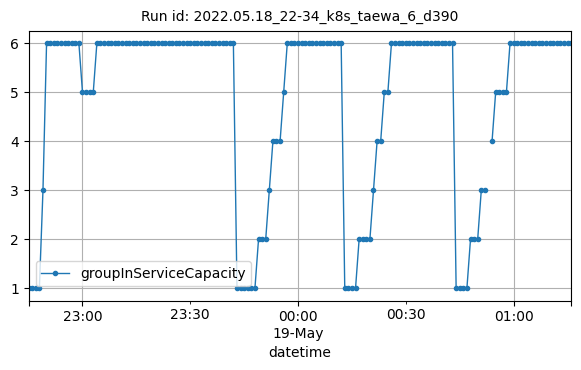

Values plotted in this chart, from the file beside it:
datetime, groupInServiceCapacity
2022-05-18T22:45:00Z, 1
2022-05-18T22:46:00Z, 1
2022-05-18T22:47:00Z, 1
2022-05-18T22:48:00Z, 1
2022-05-18T22:49:00Z, 3
2022-05-18T22:50:00Z, 6
2022-05-18T22:51:00Z, 6
2022-05-18T22:52:00Z, 6
2022-05-18T22:53:00Z, 6
2022-05-18T22:54:00Z, 6
2022-05-18T22:55:00Z, 6
2022-05-18T22:56:00Z, 6
2022-05-18T22:57:00Z, 6
2022-05-18T22:58:00Z, 6
2022-05-18T22:59:00Z, 6
2022-05-18T23:00:00Z, 5
2022-05-18T23:01:00Z, 5
2022-05-18T23:02:00Z, 5
2022-05-18T23:03:00Z, 5
2022-05-18T23:04:00Z, 6
2022-05-18T23:05:00Z, 6
2022-05-18T23:06:00Z, 6
2022-05-18T23:07:00Z, 6
2022-05-18T23:08:00Z, 6
2022-05-18T23:09:00Z, 6
2022-05-18T23:10:00Z, 6
2022-05-18T23:11:00Z, 6
2022-05-18T23:12:00Z, 6
2022-05-18T23:13:00Z, 6
2022-05-18T23:14:00Z, 6
2022-05-18T23:15:00Z, 6
2022-05-18T23:16:00Z, 6
2022-05-18T23:17:00Z, 6
2022-05-18T23:18:00Z, 6
2022-05-18T23:19:00Z, 6
2022-05-18T23:20:00Z, 6
2022-05-18T23:21:00Z, 6
2022-05-18T23:22:00Z, 6
2022-05-18T23:23:00Z, 6
2022-05-18T23:24:00Z, 6
2022-05-18T23:25:00Z, 6
2022-05-18T23:26:00Z, 6
2022-05-18T23:27:00Z, 6
2022-05-18T23:28:00Z, 6
2022-05-18T23:29:00Z, 6
2022-05-18T23:30:00Z, 6
2022-05-18T23:31:00Z, 6
2022-05-18T23:32:00Z, 6
2022-05-18T23:33:00Z, 6
2022-05-18T23:34:00Z, 6
2022-05-18T23:35:00Z, 6
2022-05-18T23:36:00Z, 6
2022-05-18T23:37:00Z, 6
2022-05-18T23:38:00Z, 6
2022-05-18T23:39:00Z, 6
2022-05-18T23:40:00Z, 6
2022-05-18T23:41:00Z, 6
2022-05-18T23:42:00Z, 6
2022-05-18T23:43:00Z, 1
2022-05-18T23:44:00Z, 1
... 91 more rows
